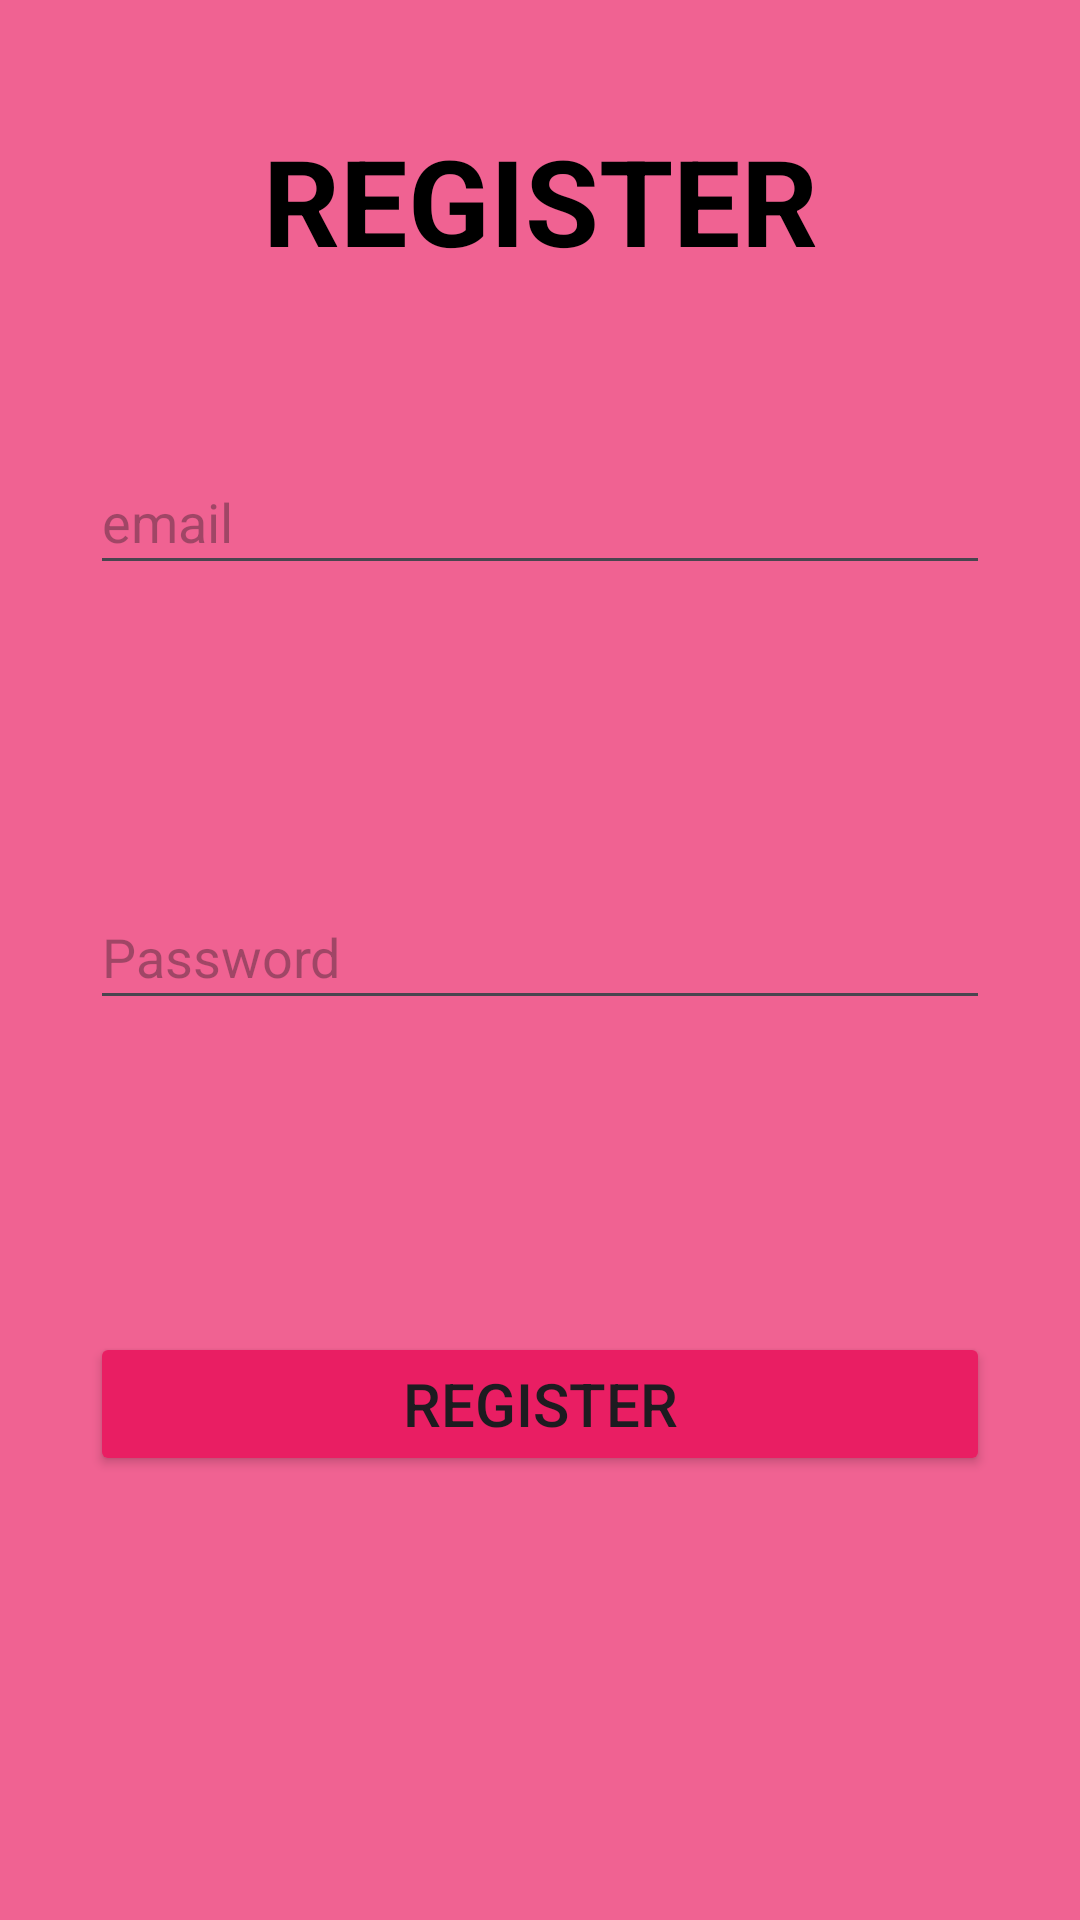

Here is an Android app screen rendered from its layout file. Give the layout XML and the strings, colors and styles it references.
<!-- AndroidManifest.xml: application theme Theme.ClassesApp -->
<!-- res/layout/activity_regester.xml -->
<?xml version="1.0" encoding="utf-8"?>
<RelativeLayout xmlns:android="http://schemas.android.com/apk/res/android"
    xmlns:app="http://schemas.android.com/apk/res-auto"
    xmlns:tools="http://schemas.android.com/tools"
    android:id="@+id/main"
    android:layout_width="match_parent"
    android:layout_height="match_parent"
    android:background="#F06292"
    tools:context=".RegesterActivity">
<TextView
    android:layout_width="match_parent"
    android:layout_height="wrap_content"
    android:layout_marginTop="40dp"
    android:text="register"
    android:textColor="@color/black"
    android:textAllCaps="true"
    android:textAlignment="center"
    android:textSize="40dp"
    android:textStyle="bold"
    />
    <EditText
        android:id="@+id/email"
        android:hint="email"
        android:textColor="@color/black"
        android:layout_width="366dp"
        android:layout_height="45dp"
        android:layout_marginLeft="30dp"
        android:layout_marginTop="150dp"
        android:layout_marginRight="30dp"
        />
    <EditText
        android:id="@+id/password"
        android:hint="Password"
        android:textColor="@color/black"
        android:layout_width="366dp"
        android:layout_height="45dp"
        android:layout_marginLeft="30dp"
        android:layout_marginTop="100dp"
        android:layout_marginRight="30dp"
        android:layout_below="@+id/email"
         />

    <Button
        android:id="@+id/registerButton"
        android:layout_width="match_parent"
        android:layout_height="wrap_content"
        android:layout_below="@+id/password"
        android:layout_marginTop="104dp"
        android:text="register"
        android:backgroundTint="#E91E63"
        android:textAllCaps="true"
        android:layout_marginLeft="30dp"
        android:layout_marginRight="30dp"
        android:textSize="20dp" />
</RelativeLayout>
<!-- resources referenced by this layout -->
<resources>
  <style name="Theme.ClassesApp" parent="Base.Theme.ClassesApp" />
  <style name="Base.Theme.ClassesApp" parent="Theme.Material3.DayNight.NoActionBar">
          
          
      </style>
  <!-- not gathered from this repository: default colours our renderer supplied (Android Studio template values) -->
  <color name="black">#FF000000</color>
</resources>
